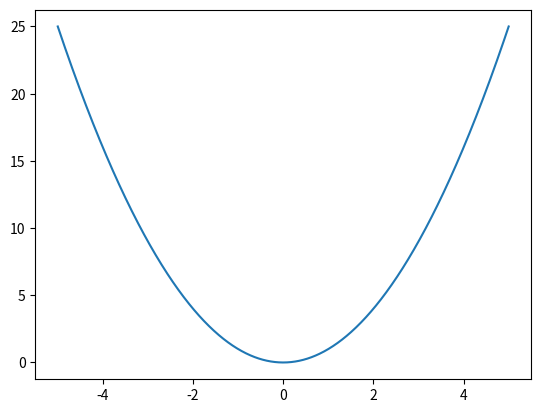

The script that saved this image:
# -*- coding: utf-8 -*-
"""
Created on Thu Feb 17 14:08:35 2022

@author: Student
"""

import numpy as np
import matplotlib.pyplot as plt

x = np.linspace(-5,5,1000)
y = x**2

plt.plot(x,y)
plt.show()


